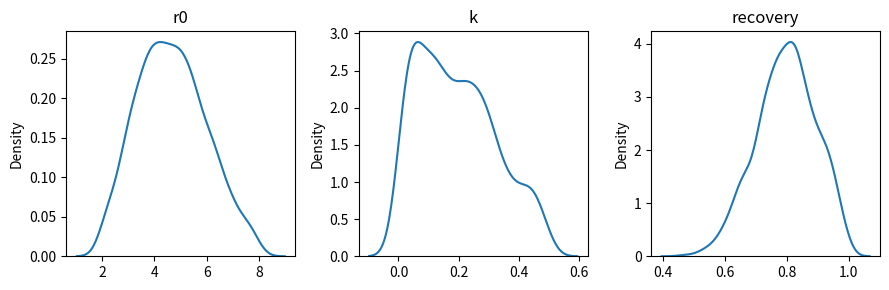

Reproduce this figure in Python.
import scipy.stats
import numpy as np
from seaborn.distributions import kdeplot
import matplotlib.pyplot as plt
from scipy.stats import truncnorm

def non_parametric_priors():
    probs = []
    
    mus = [1, 0.8, 0.6, 0.4, 0.2, 0.1 ,0.1, 0.1, 0.1, 0.1]
    
    for i in range(10):
        value = scipy.stats.norm.rvs(mus[i], 1)
        while (value < 0):
            value = scipy.stats.norm.rvs(mus[i], 1)
        
        probs.append(value)
        
    probs = probs/np.sum(probs)
    
    return  probs

def get_truncnorm(min_val, max_val, mean, std):

    a,b = (min_val - mean)/std , (max_val - mean)/std
    return truncnorm(a,b,scale=std,loc=mean).rvs()


def normal_priors(state='vt'):

    print(state)
    if state=='wi':
        r0 = get_truncnorm(2, 8, 4.5, 1.5)
        k = get_truncnorm(0, 0.5, 0.1, 0.2)
        r = get_truncnorm(0, 1, 0.8, 0.1)
        res = np.random.randint(0,40)
    else:
    
        r0 = get_truncnorm(1, 7, 3.2, 1.3)
        k = get_truncnorm(0, 0.5, 0.13, 0.5)
        r = get_truncnorm(0, 1, 0.7, 0.1)
        res = np.random.randint(0,40)
    
    return r0, k, r, res


def uniform_priors():
    return [scipy.stats.uniform.rvs(1,5), scipy.stats.uniform.rvs(0.5,1.5), scipy.stats.uniform.rvs(0,0.6)]

def plot_priors(prior_func, samples=1000,state='vt'):

    samples = np.array([prior_func(state) for _ in range(samples)])

    fig, ax = plt.subplots(1,3,figsize=(9,3))

    plt.sca(ax[0])
    out1 = kdeplot(samples[:,0],label='r0')
    plt.title('r0')
    plt.sca(ax[1])
    plt.title('k')
    out2 = kdeplot(samples[:,1],label='k')
    plt.sca(ax[2])
    plt.title('recovery')
    out3 = kdeplot(samples[:,2],label='r')
    plt.tight_layout()
    plt.show()

def plot_nonparametric_priors(prior_func, samples = 1000):

    samples = np.array([prior_func() for _ in range(samples)])
     
    fig,axes = plt.subplots(5,2)

    for i, ax in enumerate(axes.flatten()):
        kdeplot(ax = [i//5], x = samples[:,i], label=("p_{%d}" %i))
        
        
    plt.show()

if __name__ == "__main__":

    plot_priors(normal_priors,samples=1000,state='wi')
    #plot_nonparametric_priors(non_parametric_priors, samples = 10000)